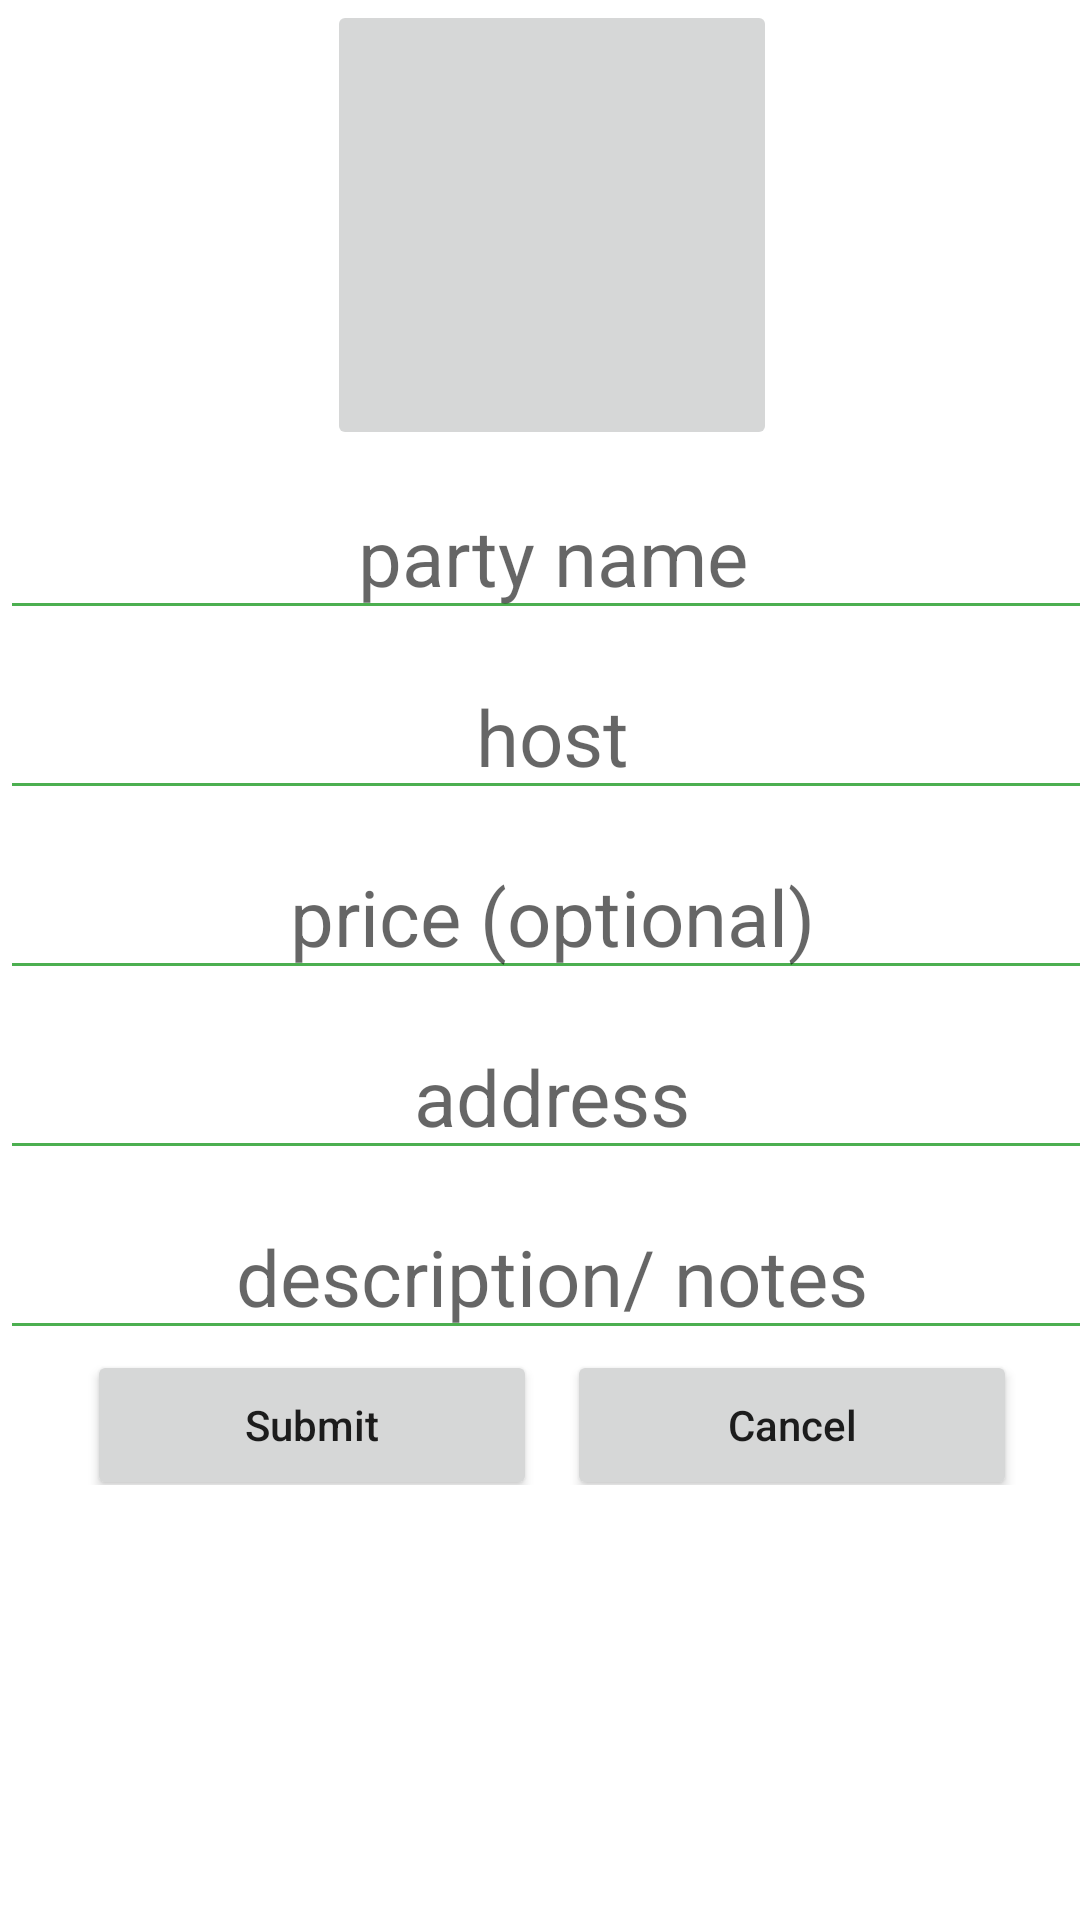

Write the Android layout XML for this screen, with the resource values it uses.
<!-- AndroidManifest.xml: application theme AppTheme -->
<!-- res/layout/activity_create_event.xml -->
<?xml version="1.0" encoding="utf-8"?>
<android.support.design.widget.CoordinatorLayout xmlns:android="http://schemas.android.com/apk/res/android"
    xmlns:app="http://schemas.android.com/apk/res-auto"
    xmlns:tools="http://schemas.android.com/tools"
    android:layout_width="match_parent"
    android:layout_height="match_parent"
    tools:context=".CreateEventActivity">


    <include layout="@layout/content_create_event" />

</android.support.design.widget.CoordinatorLayout>
<!-- res/layout/content_create_event.xml (included above) -->
<?xml version="1.0" encoding="utf-8"?>
<android.support.constraint.ConstraintLayout xmlns:android="http://schemas.android.com/apk/res/android"
    xmlns:app="http://schemas.android.com/apk/res-auto"
    xmlns:tools="http://schemas.android.com/tools"
    android:layout_width="match_parent"
    android:layout_height="match_parent"
    app:layout_behavior="@string/appbar_scrolling_view_behavior"
    tools:context=".CreateEventActivity"
    tools:showIn="@layout/activity_create_event">

    <LinearLayout
        android:layout_width="368dp"
        android:layout_height="495dp"
        android:orientation="vertical"
        tools:layout_editor_absoluteX="8dp"
        tools:layout_editor_absoluteY="8dp">

        <ImageButton
            android:layout_width="150dp"
            android:layout_height="150dp"
            android:layout_gravity="center_horizontal"/>


    <EditText
        android:id="@+id/party_name_tv"
        android:layout_width="match_parent"
        android:layout_height="50dp"
        android:hint="party name"
        android:layout_marginTop="10dp"
        android:gravity="center"
        android:textSize="26dp"
        android:backgroundTint="@color/colorPrimary"/>

    <EditText
        android:id="@+id/host_name"
        android:layout_width="match_parent"
        android:layout_height="50dp"
        android:hint="host"
        android:layout_marginTop="10dp"
        android:gravity="center"
        android:textSize="26dp"
        android:backgroundTint="@color/colorPrimary" />

    <EditText
        android:id="@+id/price_tv"
        android:layout_width="match_parent"
        android:layout_height="50dp"
        android:hint="price (optional)"
        android:layout_marginTop="10dp"
        android:gravity="center"
        android:textSize="26dp"
        android:backgroundTint="@color/colorPrimary"/>


    <EditText
        android:id="@+id/address_tv"
        android:layout_width="match_parent"
        android:layout_height="50dp"
        android:hint="address"
        android:layout_marginTop="10dp"
        android:gravity="center"
        android:textSize="26dp"
        android:backgroundTint="@color/colorPrimary"/>

        <EditText
            android:id="@+id/desc_tv"
            android:layout_width="match_parent"
            android:layout_height="50dp"
            android:hint="description/ notes"
            android:layout_marginTop="10dp"
            android:gravity="center"
            android:textSize="26dp"
            android:backgroundTint="@color/colorPrimary"/>

    <LinearLayout
        android:layout_width="match_parent"
        android:layout_height="495dp"
        android:orientation="horizontal"
        tools:layout_editor_absoluteX="8dp"
        tools:layout_editor_absoluteY="8dp"
        android:gravity="center">


    <Button
        android:id="@+id/submit_event_tv"
        android:layout_width="150dp"
        android:layout_height="50dp"
        android:text="Submit"
        android:layout_marginTop="5dp"
        android:layout_gravity="center_horizontal"
        android:layout_marginRight="5dp"
        android:textSize="14dp"
        android:textAllCaps="false"/>

        <Button
            android:id="@+id/cancel_event_tv"
            android:layout_width="150dp"
            android:layout_height="50dp"
            android:text="Cancel"
            android:layout_marginTop="5dp"
            android:layout_gravity="center_horizontal"
            android:layout_marginLeft="5dp"
            android:textSize="14dp"
            android:textAllCaps="false"/>


    </LinearLayout>


    </LinearLayout>
</android.support.constraint.ConstraintLayout>
<!-- resources referenced by this layout -->
<resources>
  <color name="colorPrimary">#4CAF50</color>
</resources>
